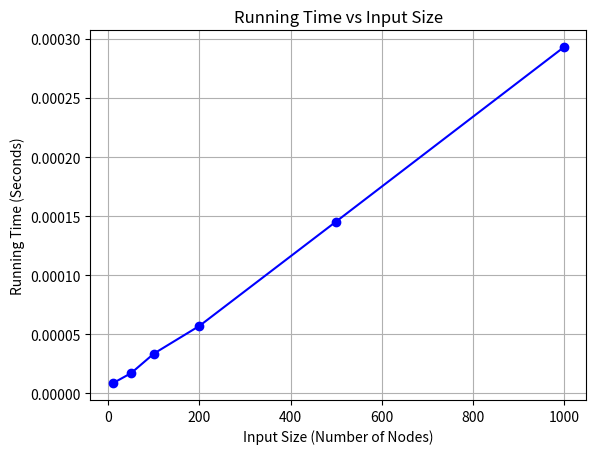

Write Python code to recreate this figure.
import time
import matplotlib.pyplot as plt


def compute_minimum_extra_delay(current_node):
    """
    Recursively computes the total extra delay required to balance clock skew for the tree rooted at the current node.
    Args:
        current_node (dict): Current node in the binary tree.
    Returns:
        (int, int): Total extra delay added, and the maximum delay from this node to any leaf.
    """
    if not current_node["children"]:  # Base case: Leaf node
        return 0, 0  # No extra delay needed, max path delay to leaf is 0

    # Initialize variables to track total extra delay and max path delay
    total_extra_delay = 0
    maximum_path_delay = 0
    child_path_delays = []  # Store the delay of each child path

    # Step 1: Recursively process each child and calculate delays
    for child in current_node["children"]:
        child_extra_delay, child_path_delay = compute_minimum_extra_delay(child)
        total_extra_delay += child_extra_delay
        child_path_delays.append(child_path_delay + child["delay_from_parent"])
        maximum_path_delay = max(maximum_path_delay, child_path_delay + child["delay_from_parent"])

    # Step 2: Balance delays among all child paths
    for child_path_delay in child_path_delays:
        extra_delay_needed = maximum_path_delay - child_path_delay
        total_extra_delay += extra_delay_needed  # Add the required delay to balance this path

    # Step 3: Return the total delay and maximum path delay for this subtree
    return total_extra_delay, maximum_path_delay


def build_custom_tree():
    """
    Builds a custom binary tree for demonstration and testing purposes.
    Returns:
        dict: Root of the binary tree.
    """
    # Create nodes
    root = {"name": "Root", "delay_from_parent": 0, "children": []}
    left_child = {"name": "LeftChild", "delay_from_parent": 3, "children": []}
    right_child = {"name": "RightChild", "delay_from_parent": 2, "children": []}
    left_left = {"name": "LeftLeft", "delay_from_parent": 2, "children": []}
    left_right = {"name": "LeftRight", "delay_from_parent": 1, "children": []}
    right_left = {"name": "RightLeft", "delay_from_parent": 1, "children": []}
    right_right = {"name": "RightRight", "delay_from_parent": 3, "children": []}

    # Build tree structure
    root["children"].extend([left_child, right_child])
    left_child["children"].extend([left_left, left_right])
    right_child["children"].extend([right_left, right_right])

    return root


def analyze_tree(root):
    """
    Analyzes the given binary tree for clock skew and computes the total extra delay added.
    Args:
        root (dict): Root node of the binary tree.
    """
    print("Analyzing tree to minimize clock skew...\n")
    total_extra_delay, _ = compute_minimum_extra_delay(root)
    print(f"Total extra delay added to balance the clock: {total_extra_delay}")


# Performance Testing: Measure the running time for trees of different sizes
def generate_large_tree(n):
    """
    Generate a large binary tree with 'n' nodes for performance testing.
    """
    nodes = []
    for i in range(n):
        nodes.append({"name": f"Node{i}", "delay_from_parent": i, "children": []})

    # Simple binary tree structure (not balanced)
    for i in range(n // 2):
        if 2 * i + 1 < n:
            nodes[i]["children"].append(nodes[2 * i + 1])
        if 2 * i + 2 < n:
            nodes[i]["children"].append(nodes[2 * i + 2])

    return nodes[0]  # Return the root node



def measure_time_for_tree_size(n, runs=5):
    """
    Measure the average time taken to compute the minimum extra delay for a tree of size n.
    Args:
        n (int): Number of nodes in the tree.
        runs (int): Number of runs to average the time measurement.
    """
    total_time = 0
    for _ in range(runs):
        tree_root = generate_large_tree(n)
        start_time = time.perf_counter()
        analyze_tree(tree_root)
        end_time = time.perf_counter()
        total_time += (end_time - start_time)

    average_time = total_time / runs
    return average_time


# Test different sizes
sizes = [10, 50, 100, 200, 500, 1000]
times = [measure_time_for_tree_size(size) for size in sizes]

# Print the results for input size vs running time
print("Input Size vs Running Time")
for size, time_taken in zip(sizes, times):
    print(f"Size: {size}, Time: {time_taken:.6f} seconds")


# Plotting the running time vs input size
plt.plot(sizes, times, marker='o', linestyle='-', color='b')
plt.title("Running Time vs Input Size")
plt.xlabel("Input Size (Number of Nodes)")
plt.ylabel("Running Time (Seconds)")
plt.grid(True)
plt.show()

